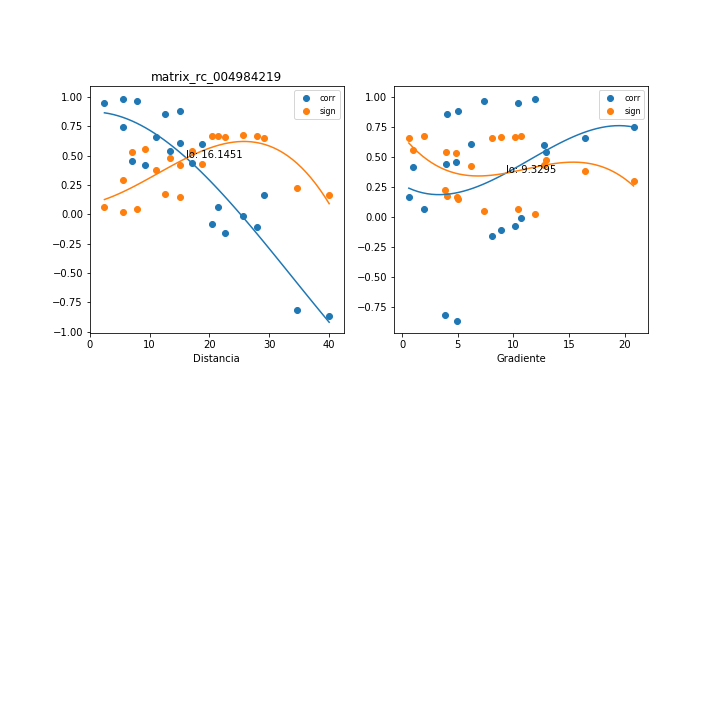

Data behind this chart, as committed beside it:
, mx_co, mx_di, mx_gr, mx_si
0, 0.8597, 12.58, 3.988, 0.176
1, 0.8852, 15.01, 5.03, 0.146
2, 0.1693, 29.05, 0.5894, 0.6552
3, -0.8176, 34.59, 3.829, 0.2236
4, -0.8687, 40.02, 4.946, 0.1655
5, 0.0636, 21.37, 1.923, 0.6718
6, 0.952, 2.436, 10.41, 0.06324
7, 0.4397, 17.11, 3.933, 0.5441
8, -0.157, 22.62, 8.075, 0.6579
9, -0.1065, 27.91, 8.891, 0.6668
10, 0.418, 9.197, 0.9894, 0.5567
11, 0.6111, 14.99, 6.18, 0.4226
12, -0.07958, 20.45, 10.17, 0.6702
13, -0.01276, 25.67, 10.66, 0.6744
14, 0.4547, 7.086, 4.861, 0.535
15, 0.7479, 5.542, 20.81, 0.2973
16, 0.6606, 10.98, 16.46, 0.3801
17, 0.9656, 7.921, 7.348, 0.04556
18, 0.9837, 5.5, 11.91, 0.02187
19, 0.5392, 13.42, 12.93, 0.4784
20, 0.5992, 18.74, 12.76, 0.4323
